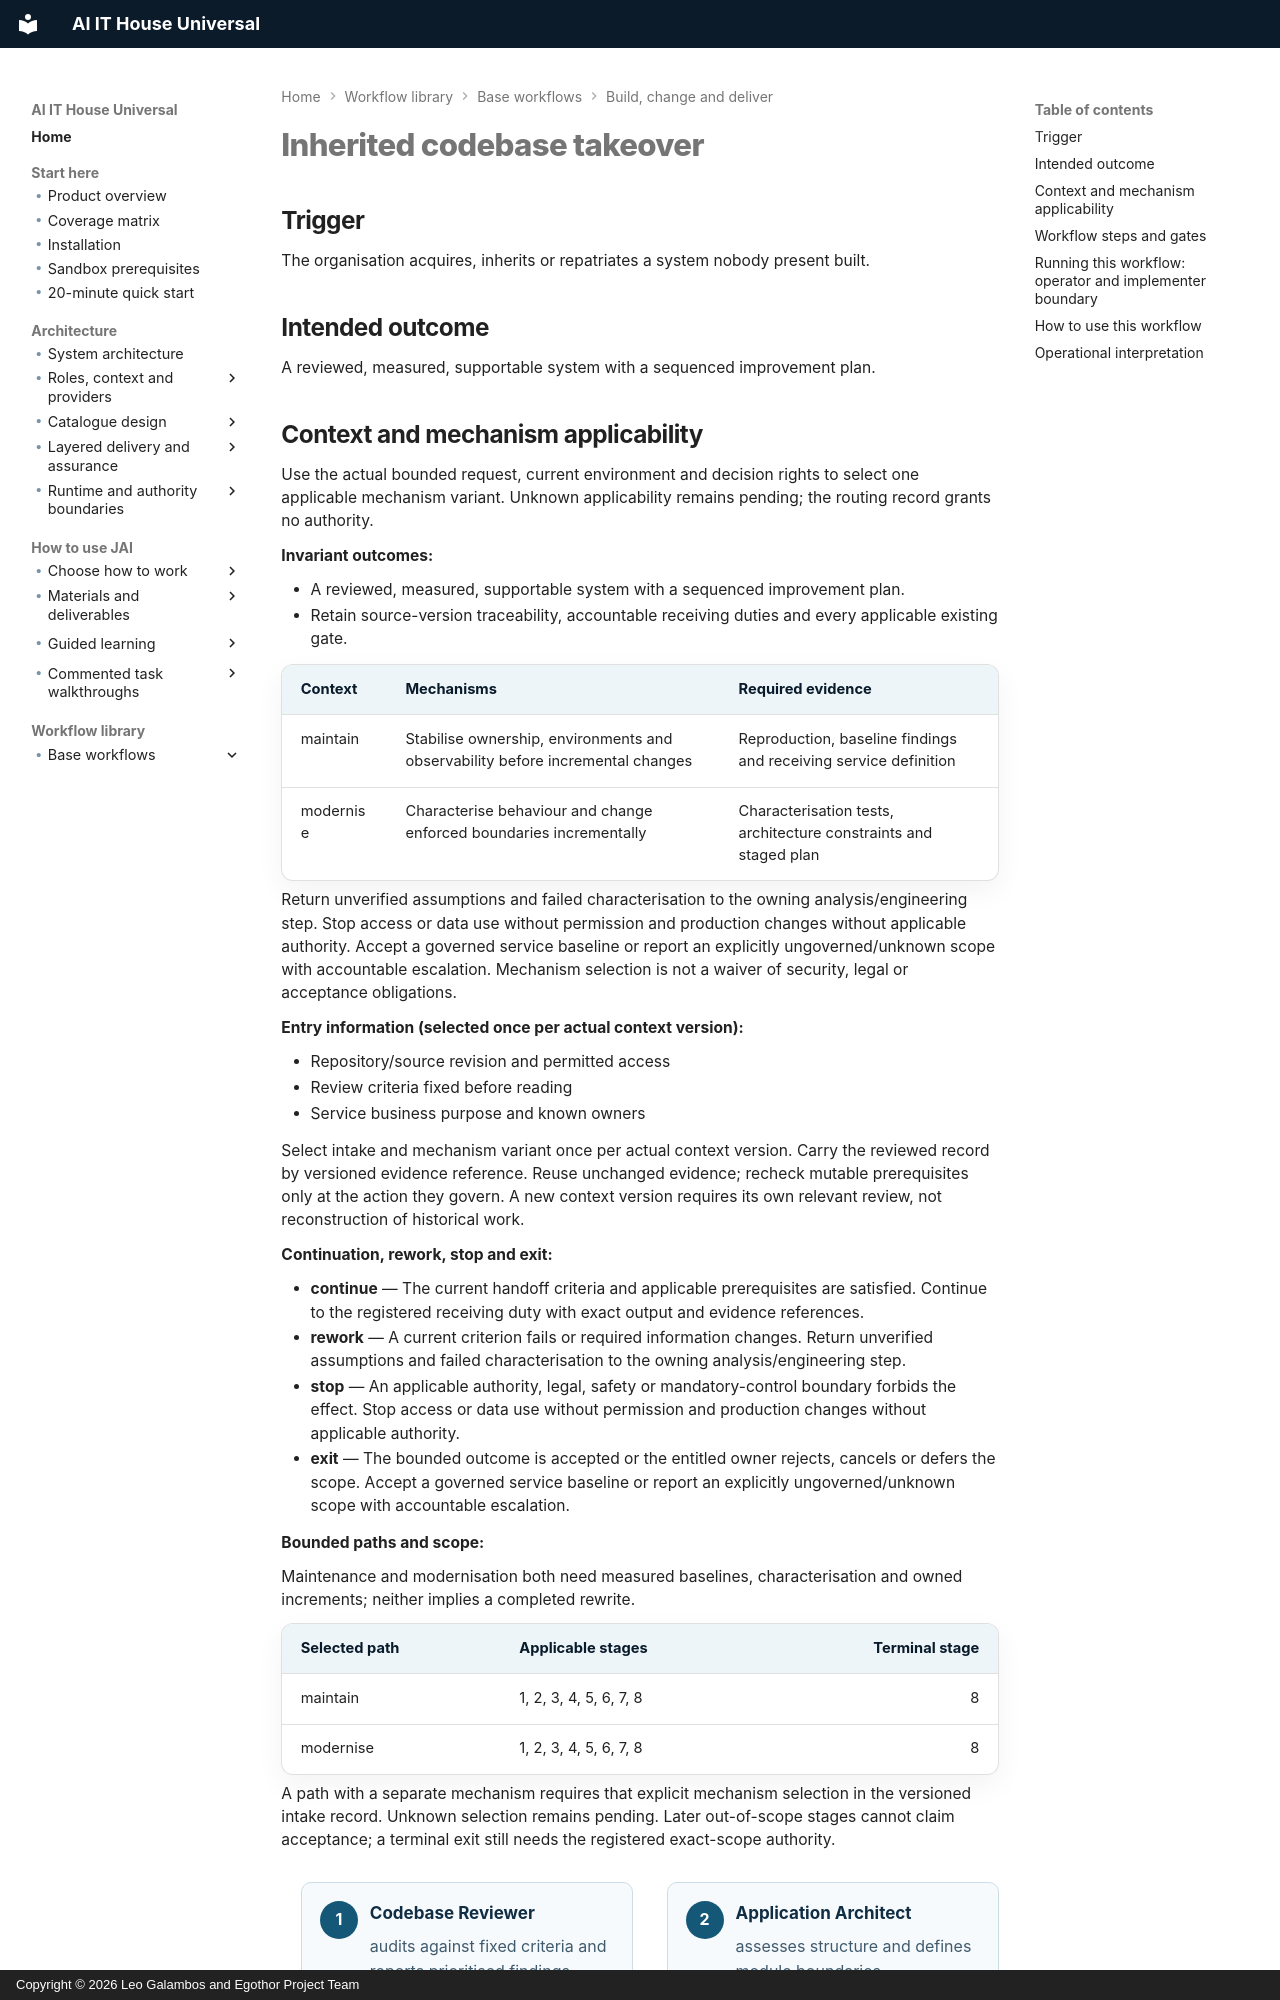

repository: leogalambos/JAI · page: workflow-library/codebase-takeover/index.html · generator: mkdocs · copyright: Copyright © 2026 Leo Galambos and Egothor Project Team

# Inherited codebase takeover

## Trigger

The organisation acquires, inherits or repatriates a system nobody present built.

## Intended outcome

A reviewed, measured, supportable system with a sequenced improvement plan.


<!-- BEGIN workflow-applicability -->
